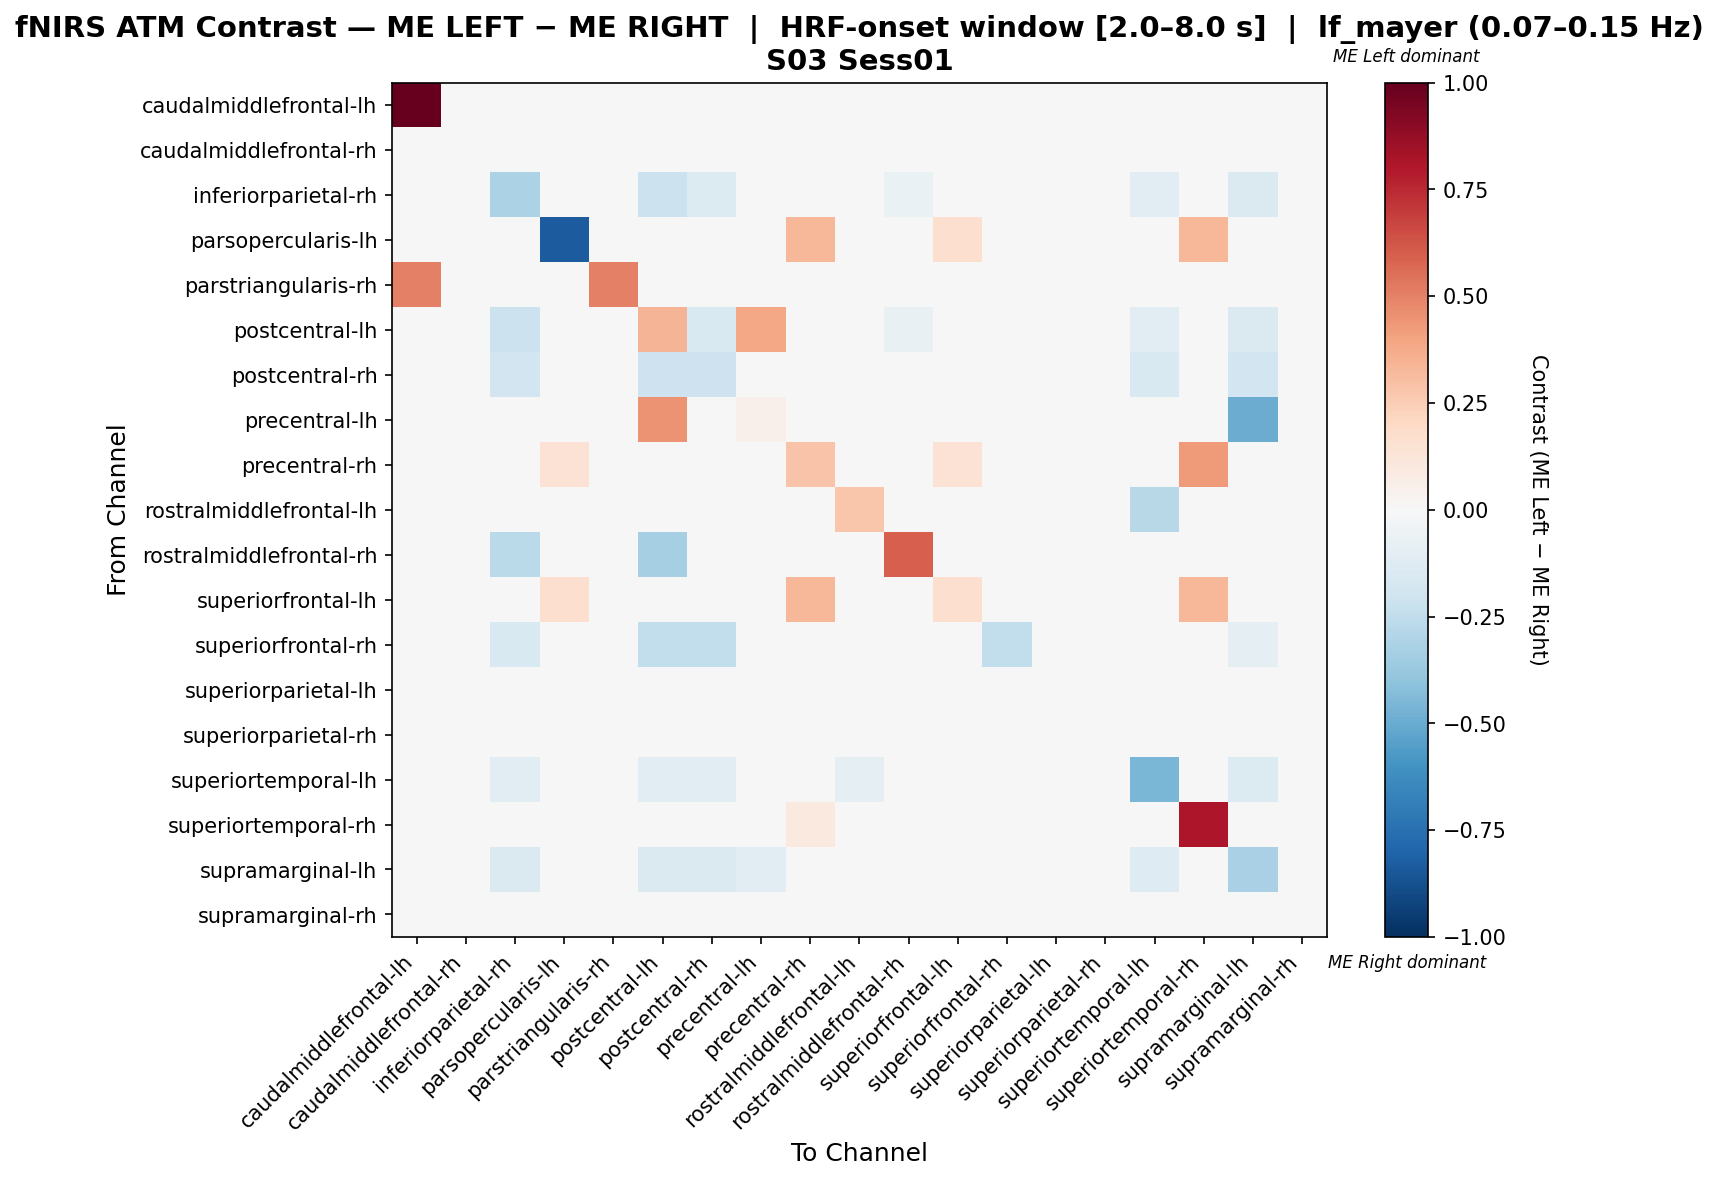

Source data for this figure (header and first rows):
, caudalmiddlefrontal-lh, caudalmiddlefrontal-rh, inferiorparietal-rh, parsopercularis-lh, parstriangularis-rh, postcentral-lh, postcentral-rh, precentral-lh, precentral-rh, rostralmiddlefrontal-lh, rostralmiddlefrontal-rh, superiorfrontal-lh, superiorfrontal-rh, superiorparietal-lh, superiorparietal-rh, superiortemporal-lh, superiortemporal-rh, supramarginal-lh, supramarginal-rh
caudalmiddlefrontal-lh, 1.0, 0.0, 0.0, 0.0, 0.0, 0.0, 0.0, 0.0, 0.0, 0.0, 0.0, 0.0, 0.0, 0.0, 0.0, 0.0, 0.0, 0.0, 0.0
caudalmiddlefrontal-rh, 0.0, 0.0, 0.0, 0.0, 0.0, 0.0, 0.0, 0.0, 0.0, 0.0, 0.0, 0.0, 0.0, 0.0, 0.0, 0.0, 0.0, 0.0, 0.0
inferiorparietal-rh, 0.0, 0.0, -0.3146, 0.0, 0.0, -0.2135, -0.1348, 0.0, 0.0, 0.0, -0.06742, 0.0, -0.01124, 0.0, 0.0, -0.1124, 0.0, -0.1461, 0.0
parsopercularis-lh, 0.0, 0.0, 0.0, -0.8333, 0.0, 0.0, 0.0, 0.0, 0.3333, 0.0, 0.0, 0.1667, 0.0, 0.0, 0.0, 0.0, 0.3333, 0.0, 0.0
parstriangularis-rh, 0.5, 0.0, 0.0, 0.0, 0.5, 0.0, 0.0, 0.0, 0.0, 0.0, 0.0, 0.0, 0.0, 0.0, 0.0, 0.0, 0.0, 0.0, 0.0
postcentral-lh, 0.0, 0.0, -0.2174, 0.0, 0.0, 0.3394, -0.1522, 0.3889, 0.0, 0.0, -0.07609, 0.0, -0.03261, 0.0, 0.0, -0.1087, 0.0, -0.1413, 0.0
postcentral-rh, 0.0, 0.0, -0.194, 0.0, 0.0, -0.209, -0.209, 0.0, 0.0, 0.0, 0.0, 0.0, -0.04478, 0.0, 0.0, -0.1493, 0.0, -0.194, 0.0
precentral-lh, 0.0, 0.0, 0.0, 0.0, 0.0, 0.45, 0.0, 0.05, 0.0, 0.0, 0.0, 0.0, 0.0, 0.0, 0.0, 0.0, 0.0, -0.5, 0.0
precentral-rh, 0.0, 0.0, 0.0, 0.1429, 0.0, 0.0, 0.0, 0.0, 0.2857, 0.0, 0.0, 0.1429, 0.0, 0.0, 0.0, 0.0, 0.4286, 0.0, 0.0
rostralmiddlefrontal-lh, 0.0, 0.0, 0.0, 0.0, 0.0, 0.0, 0.0, 0.0, 0.0, 0.28, 0.0, 0.0, 0.0, 0.0, 0.0, -0.28, 0.0, 0.0, 0.0
rostralmiddlefrontal-rh, 0.0, 0.0, -0.2667, 0.0, 0.0, -0.3333, 0.0, 0.0, 0.0, 0.0, 0.6, 0.0, 0.0, 0.0, 0.0, 0.0, 0.0, 0.0, 0.0
superiorfrontal-lh, 0.0, 0.0, 0.0, 0.1667, 0.0, 0.0, 0.0, 0.0, 0.3333, 0.0, 0.0, 0.1667, 0.0, 0.0, 0.0, 0.0, 0.3333, 0.0, 0.0
superiorfrontal-rh, 0.0, 0.0, -0.15, 0.0, 0.0, -0.25, -0.25, 0.0, 0.0, 0.0, 0.0, 0.0, -0.25, 0.0, 0.0, 0.0, 0.0, -0.1, 0.0
superiorparietal-lh, 0.0, 0.0, 0.0, 0.0, 0.0, 0.0, 0.0, 0.0, 0.0, 0.0, 0.0, 0.0, 0.0, 0.0, 0.0, 0.0, 0.0, 0.0, 0.0
superiorparietal-rh, 0.0, 0.0, 0.0, 0.0, 0.0, 0.0, 0.0, 0.0, 0.0, 0.0, 0.0, 0.0, 0.0, 0.0, 0.0, 0.0, 0.0, 0.0, 0.0
superiortemporal-lh, 0.0, 0.0, -0.1067, 0.0, 0.0, -0.1067, -0.1067, 0.0, 0.0, -0.09333, 0.0, 0.0, 0.0, 0.0, 0.0, -0.4533, 0.0, -0.1333, 0.0
superiortemporal-rh, 0.0, 0.0, 0.0, 0.04762, 0.0, 0.0, 0.0, 0.0, 0.09524, 0.0, 0.0, 0.04762, 0.0, 0.0, 0.0, 0.0, 0.8095, 0.0, 0.0
supramarginal-lh, 0.0, 0.0, -0.1429, 0.0, 0.0, -0.1429, -0.1429, -0.1169, 0.0, 0.0, 0.0, 0.0, 0.0, 0.0, 0.0, -0.1299, 0.0, -0.3247, 0.0
supramarginal-rh, 0.0, 0.0, 0.0, 0.0, 0.0, 0.0, 0.0, 0.0, 0.0, 0.0, 0.0, 0.0, 0.0, 0.0, 0.0, 0.0, 0.0, 0.0, 0.0
